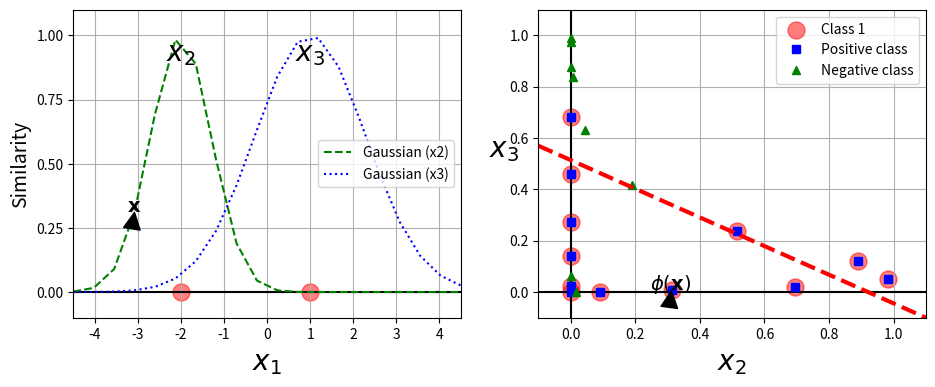

Python code for this plot:
import numpy as np
import matplotlib.pyplot as plt

def rbf_gaussian(x, landmark, gamma):
    return np.exp(-gamma * np.linalg.norm(x - landmark, axis=1)**2)

def plot_similarity():
    x1s = np.linspace(-4.5, 4.5, 20).reshape(-1, 1)
    x2s = rbf_gaussian(x1s, -2, 1)
    x3s = rbf_gaussian(x1s, 1, 0.3)

    XK = np.c_[rbf_gaussian(x1s, -2, 1), rbf_gaussian(x1s, 1, 0.3)]
    
    # Fix: Create a label array matching the number of rows in XK
    yk = np.random.choice([0, 1], size=XK.shape[0])

    plt.figure(figsize=(11, 4))

    # First plot
    plt.subplot(121)
    plt.grid(True, which='both')
    plt.axhline(y=0, color='k')
    plt.scatter(x=[-2, 1], y=[0, 0], s=150, alpha=0.5, c="red")
    plt.plot(x1s, x2s, "g--", label="Gaussian (x2)")
    plt.plot(x1s, x3s, "b:", label="Gaussian (x3)")
    plt.gca().get_yaxis().set_ticks([0, 0.25, 0.5, 0.75, 1])
    plt.xlabel(r"$x_1$", fontsize=20)
    plt.ylabel(r"Similarity", fontsize=14)
    plt.annotate(r'$\mathbf{x}$',
                 xy=(x1s[3], x2s[3]),
                 xytext=(-0.5, 0.5),
                 textcoords='offset points',
                 ha='center',
                 arrowprops=dict(facecolor='black', shrink=0.1),
                 fontsize=14,
                 )
    plt.text(-2, 0.9, "$x_2$", ha="center", fontsize=20)
    plt.text(1, 0.9, "$x_3$", ha="center", fontsize=20)
    plt.axis([-4.5, 4.5, -0.1, 1.1])
    plt.legend()

    # Second plot
    plt.subplot(122)
    plt.grid(True, which='both')
    plt.axhline(y=0, color='k')
    plt.axvline(x=0, color='k')
    plt.scatter(XK[yk == 1, 0], XK[yk == 1, 1], s=150, alpha=0.5, c="red", label="Class 1")
    plt.plot(XK[yk == 1, 0], XK[yk == 1, 1], "bs", label="Positive class")
    plt.plot(XK[yk == 0, 0], XK[yk == 0, 1], "g^", label="Negative class")
    plt.xlabel(r"$x_2$", fontsize=20)
    plt.ylabel(r"$x_3$", fontsize=20, rotation=0)
    plt.annotate(r'$\phi\left(\mathbf{x}\right)$',
                 xy=(XK[3, 0], XK[3, 1]),
                 xytext=(-0.5, 0.5),
                 textcoords='offset points',
                 ha='center',
                 arrowprops=dict(facecolor='black', shrink=0.1),
                 fontsize=14,
                 )
    plt.plot([-0.1, 1.1], [0.57, -0.1], "r--", linewidth=3)
    plt.axis([-0.1, 1.1, -0.1, 1.1])
    plt.legend()

    plt.show()

if __name__ == "__main__":
    plot_similarity()
